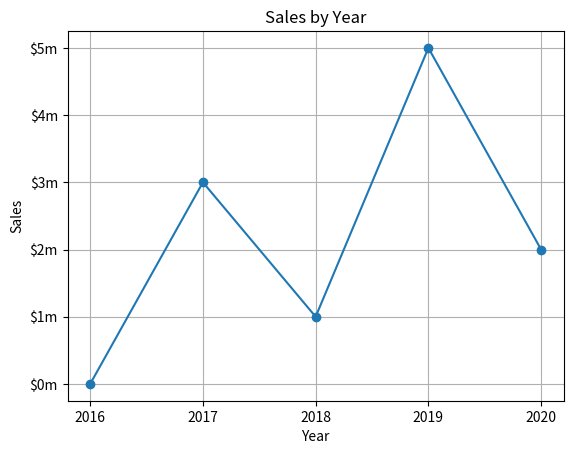
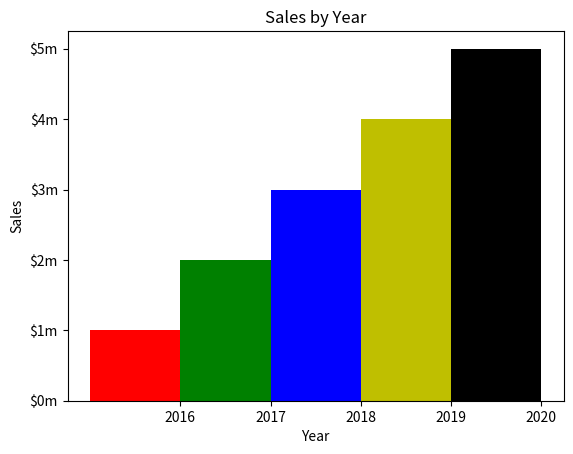
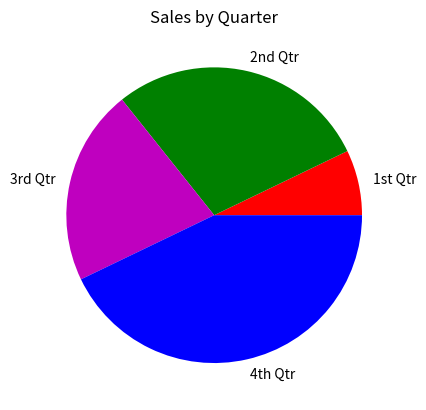

Reproduce these figures in Python, in order.
# Week 12, ICA 2
import matplotlib.pyplot as plt

def main():
    premier = ('Liverpool', 'Chelsea', 'Arsenal', 'Southampton')
    mls = ('LAFC', 'LA Galaxy', 'DC United', 'Sporting KC')
    for epl in premier:
        print(epl)
    print()
    for x in range(len(mls)):
        print(mls[x])
    # unpack mls tuple
    mls1, mls2, mls3, mls4 = mls
    print(mls1, 'and', mls2, 'and', mls3, 'and', mls4)
    soccer_teams = list(premier)
    soccer_teams.append(mls1)
    soccer_teams.append(mls2)
    soccer_teams.append(mls3)
    soccer_teams.append(mls4)
    print()
    print(soccer_teams)
    soccer_teams2 = tuple(soccer_teams)
    print(soccer_teams2)
    
    # Part 2
    plt.figure()
    # Create lists with the X,Y coordinates of each data point.
    x_coords = [0, 1, 2, 3, 4]
    y_coords = [0, 3, 1, 5, 2]

    # Build the line graph.
    plt.plot(x_coords, y_coords, marker='o')

    # Add a title.
    plt.title('Sales by Year')

    # Add labels to the axes.
    plt.xlabel('Year')
    plt.ylabel('Sales')

    # Customize the tick marks.
    plt.xticks([0, 1, 2, 3, 4],['2016', '2017', '2018', '2019', '2020'])
    plt.yticks([0, 1, 2, 3, 4, 5],['$0m', '$1m', '$2m', '$3m', '$4m', '$5m'])
    
    # Add a grid.
    plt.grid(True)

    # Display the line graph.
    # plt.show()

    # Part 3
    plt.figure()
    # Create a list with the X coordinates of each bar's left edge.
    left_edges = [0, 10, 20, 30, 40]

    # Create a list with the heights of each bar.
    heights = [100, 200, 300, 400, 500]

    # Create a variable for the bar width.
    bar_width = 10

    # Build the bar chart.
    plt.bar(left_edges, heights, bar_width, color=('r', 'g', 'b', 'y', 'k'))

    # Add a title.
    plt.title('Sales by Year')

    # Add labels to the axes.
    plt.xlabel('Year')
    plt.ylabel('Sales')

    # Customize the tick marks.
    plt.xticks([5, 15, 25, 35, 45],['2016', '2017', '2018', '2019', '2020'])
    plt.yticks([0, 100, 200, 300, 400, 500],['$0m', '$1m', '$2m', '$3m', '$4m', '$5m'])

    # Display the bar chart.
    # plt.show()

    # Part 4
    plt.figure()
    # Create a list of sales amounts.
    sales = [100, 400, 300, 600]
    
    # Create a list of labels for the slices.
    slice_labels = ['1st Qtr', '2nd Qtr', '3rd Qtr', '4th Qtr']

    # Create a pie chart from the values.
    plt.pie(sales, labels=slice_labels, colors=('r','g','m','b'))

    # Add a title.
    plt.title('Sales by Quarter')

    # Display the pie chart.
    plt.show()

main()